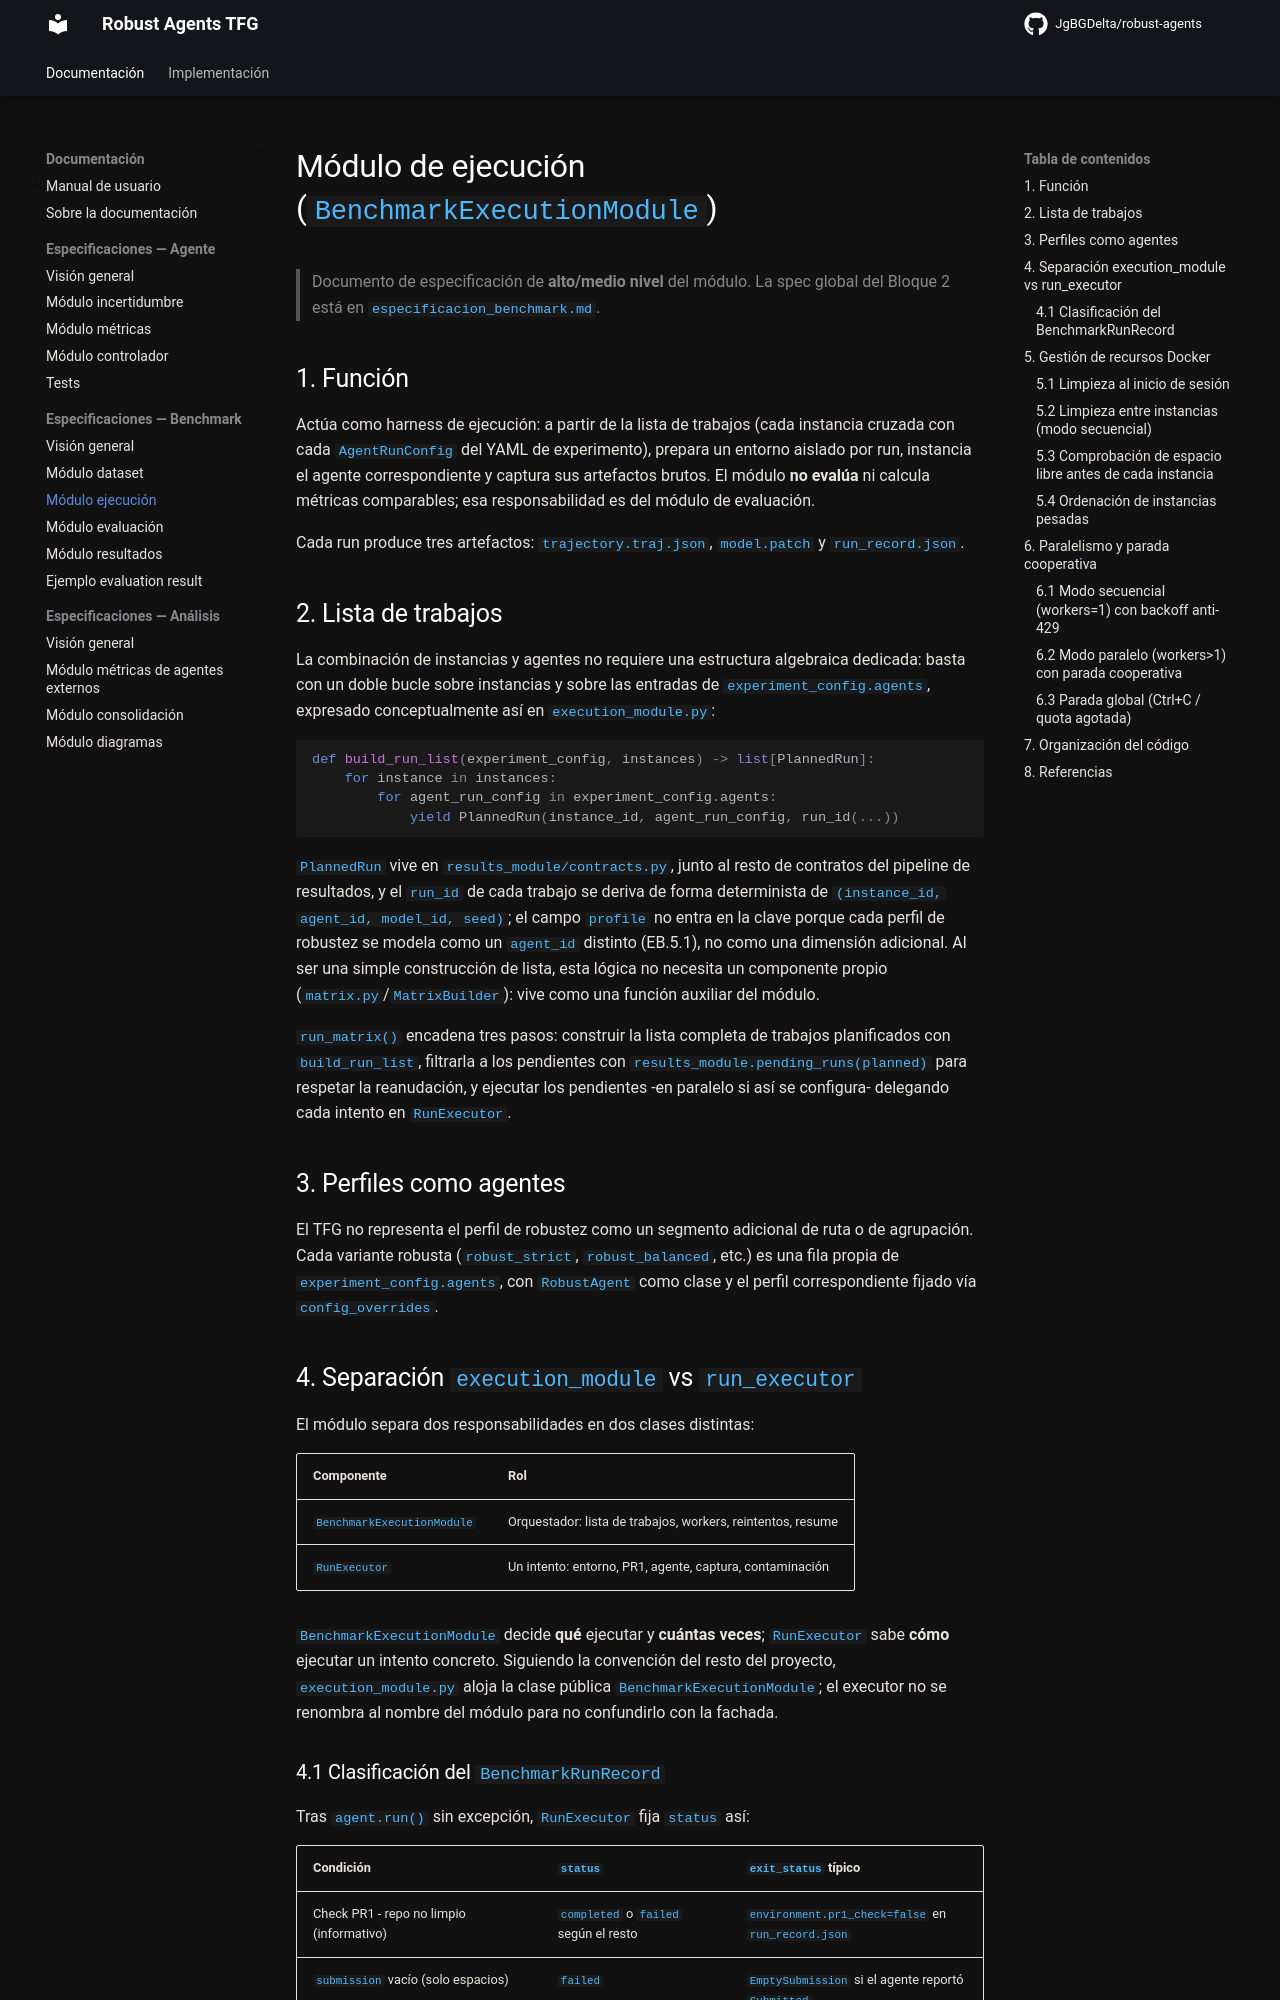

repository: JgBGDelta/robust-agents · page: especificaciones/benchmark/modulo_ejecucion/index.html · generator: mkdocs

# Módulo de ejecución (`BenchmarkExecutionModule`)

> Documento de especificación de **alto/medio nivel** del módulo. La spec global del Bloque 2 está en `especificacion_benchmark.md`.

## 1. Función

Actúa como harness de ejecución: a partir de la lista de trabajos (cada instancia cruzada con cada `AgentRunConfig` del YAML de experimento), prepara un entorno aislado por run, instancia el agente correspondiente y captura sus artefactos brutos. El módulo **no evalúa** ni calcula métricas comparables; esa responsabilidad es del módulo de evaluación.

Cada run produce tres artefactos: `trajectory.traj.json`, `model.patch` y `run_record.json`.

## 2. Lista de trabajos

La combinación de instancias y agentes no requiere una estructura algebraica dedicada: basta con un doble bucle sobre instancias y sobre las entradas de `experiment_config.agents`, expresado conceptualmente así en `execution_module.py`:

```python
def build_run_list(experiment_config, instances) -> list[PlannedRun]:
    for instance in instances:
        for agent_run_config in experiment_config.agents:
            yield PlannedRun(instance_id, agent_run_config, run_id(...))
```

`PlannedRun` vive en `results_module/contracts.py`, junto al resto de contratos del pipeline de resultados, y el `run_id` de cada trabajo se deriva de forma determinista de `(instance_id, agent_id, model_id, seed)`; el campo `profile` no entra en la clave porque cada perfil de robustez se modela como un `agent_id` distinto (EB.5.1), no como una dimensión adicional. Al ser una simple construcción de lista, esta lógica no necesita un componente propio (`matrix.py`/`MatrixBuilder`): vive como una función auxiliar del módulo.

`run_matrix()` encadena tres pasos: construir la lista completa de trabajos planificados con `build_run_list`, filtrarla a los pendientes con `results_module.pending_runs(planned)` para respetar la reanudación, y ejecutar los pendientes -en paralelo si así se configura- delegando cada intento en `RunExecutor`.

## 3. Perfiles como agentes

El TFG no representa el perfil de robustez como un segmento adicional de ruta o de agrupación. Cada variante robusta (`robust_strict`, `robust_balanced`, etc.) es una fila propia de `experiment_config.agents`, con `RobustAgent` como clase y el perfil correspondiente fijado vía `config_overrides`.

## 4. Separación `execution_module` vs `run_executor`

El módulo separa dos responsabilidades en dos clases distintas:

| Componente | Rol |
|------------|-----|
| `BenchmarkExecutionModule` | Orquestador: lista de trabajos, workers, reintentos, resume |
| `RunExecutor` | Un intento: entorno, PR1, agente, captura, contaminación |

`BenchmarkExecutionModule` decide **qué** ejecutar y **cuántas veces**; `RunExecutor` sabe **cómo** ejecutar un intento concreto. Siguiendo la convención del resto del proyecto, `execution_module.py` aloja la clase pública `BenchmarkExecutionModule`; el executor no se renombra al nombre del módulo para no confundirlo con la fachada.
